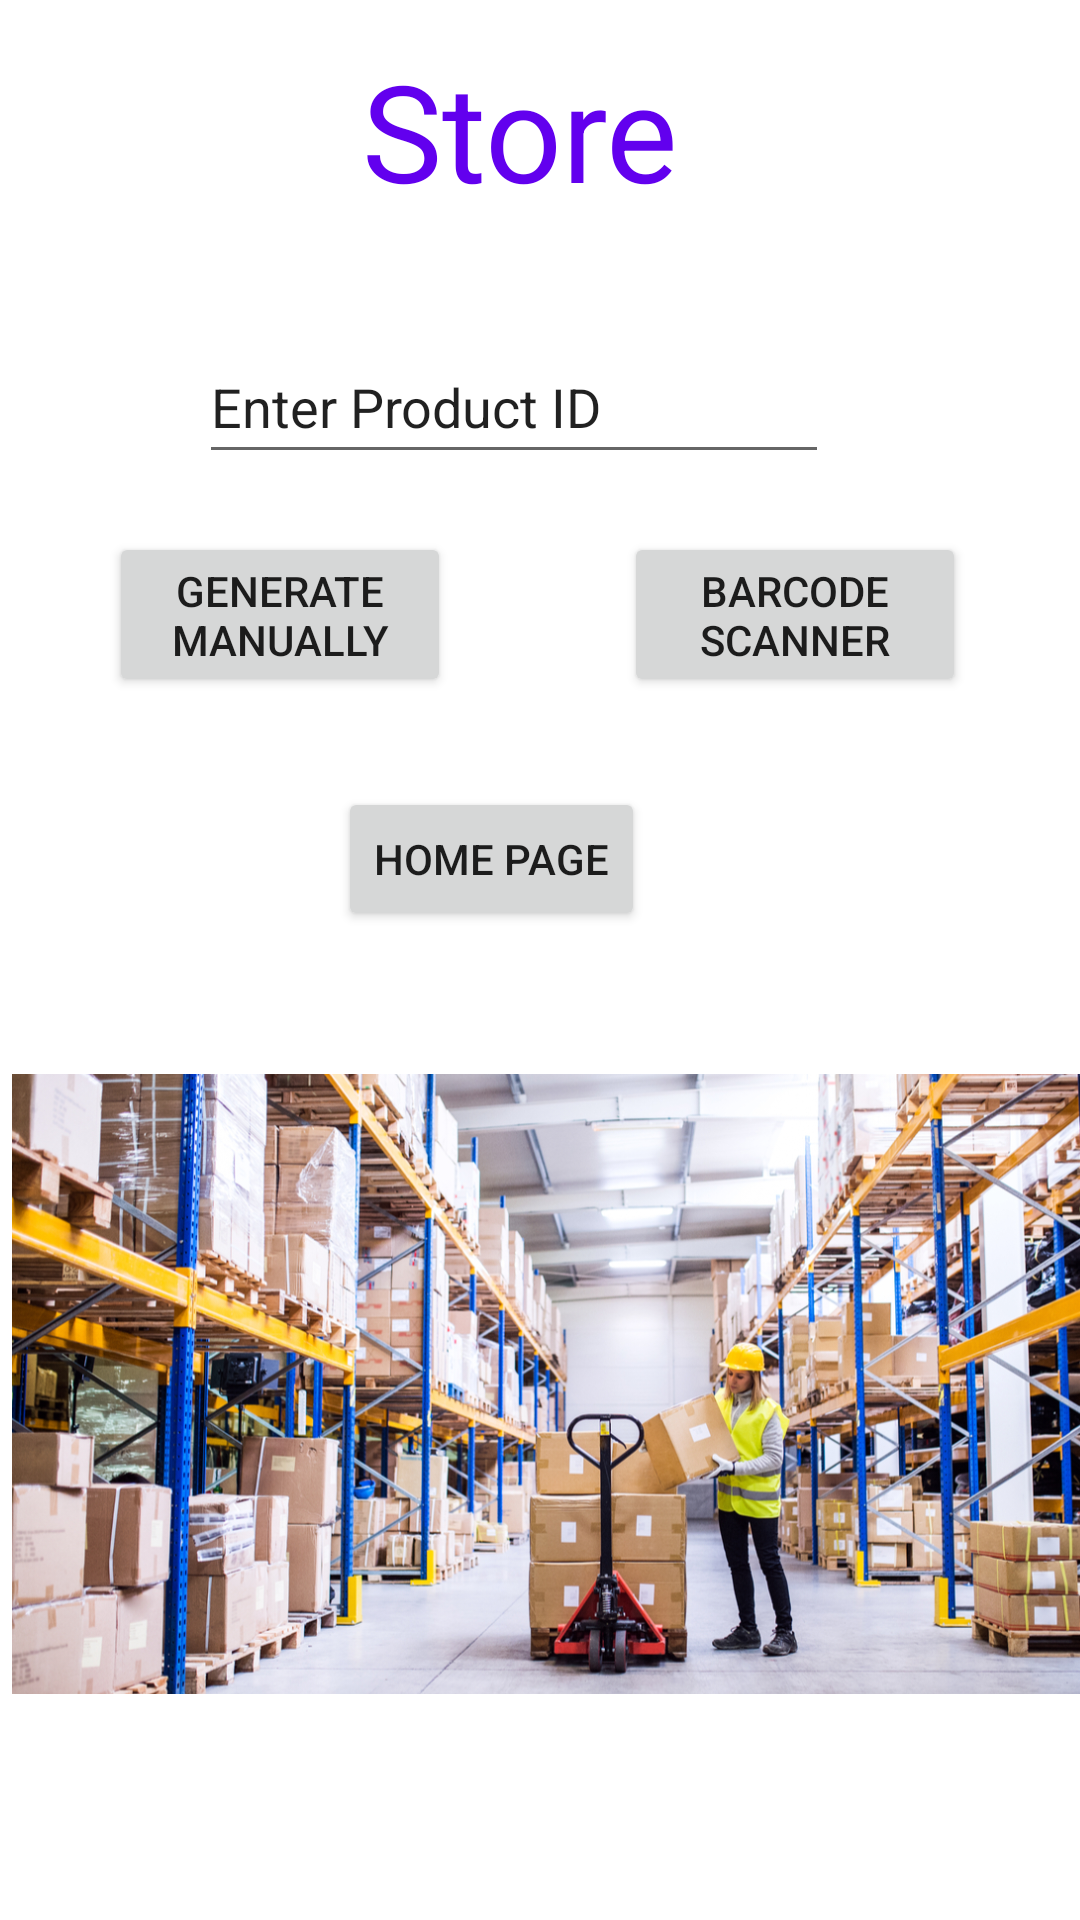

The Android layout XML behind this screen, and the referenced resources:
<!-- AndroidManifest.xml: application theme Theme.SmartDeliveryWarehouse -->
<!-- res/layout/activity_store_keeper_main_page.xml -->
<?xml version="1.0" encoding="utf-8"?>
<androidx.constraintlayout.widget.ConstraintLayout xmlns:android="http://schemas.android.com/apk/res/android"
    xmlns:app="http://schemas.android.com/apk/res-auto"
    xmlns:tools="http://schemas.android.com/tools"
    android:layout_width="match_parent"
    android:layout_height="match_parent"
    tools:context=".StoreKeeperMainPage">

    <TextView
        android:id="@+id/textView"
        android:layout_width="wrap_content"
        android:layout_height="wrap_content"
        android:layout_alignParentEnd="true"
        android:layout_alignParentBottom="true"
        android:layout_centerHorizontal="true"
        android:text="Store"
        android:textAlignment="center"
        android:textColor="@color/design_default_color_primary"
        android:textSize="45sp"
        app:layout_constraintBottom_toBottomOf="parent"
        app:layout_constraintEnd_toEndOf="parent"
        app:layout_constraintHorizontal_bias="0.475"
        app:layout_constraintStart_toStartOf="parent"
        app:layout_constraintTop_toTopOf="parent"
        app:layout_constraintVertical_bias="0.023" />

    <Button
        android:id="@+id/button7"
        android:layout_width="114dp"
        android:layout_height="55dp"
        android:text="Generate Manually"
        app:layout_constraintBottom_toBottomOf="parent"
        app:layout_constraintEnd_toEndOf="parent"
        app:layout_constraintHorizontal_bias="0.148"
        app:layout_constraintStart_toStartOf="parent"
        app:layout_constraintTop_toTopOf="parent"
        app:layout_constraintVertical_bias="0.303" />

    <Button
        android:id="@+id/button6"
        android:layout_width="114dp"
        android:layout_height="55dp"
        android:text="Barcode Scanner"
        app:layout_constraintBottom_toBottomOf="parent"
        app:layout_constraintEnd_toEndOf="parent"
        app:layout_constraintHorizontal_bias="0.845"
        app:layout_constraintStart_toStartOf="parent"
        app:layout_constraintTop_toTopOf="parent"
        app:layout_constraintVertical_bias="0.303" />

    <EditText
        android:id="@+id/editTextTextPersonName"
        android:layout_width="wrap_content"
        android:layout_height="wrap_content"
        android:ems="10"
        android:inputType="textPersonName"
        android:minHeight="48dp"
        android:text="Enter Product ID"
        app:layout_constraintBottom_toBottomOf="parent"
        app:layout_constraintEnd_toEndOf="parent"
        app:layout_constraintHorizontal_bias="0.442"
        app:layout_constraintStart_toStartOf="parent"
        app:layout_constraintTop_toTopOf="parent"
        app:layout_constraintVertical_bias="0.186" />

    <ImageView
        android:id="@+id/imageView3"
        android:layout_width="396dp"
        android:layout_height="332dp"
        android:layout_marginStart="4dp"
        app:layout_constraintBottom_toBottomOf="parent"
        app:layout_constraintStart_toStartOf="parent"
        app:layout_constraintTop_toTopOf="parent"
        app:layout_constraintVertical_bias="0.959"
        app:srcCompat="@drawable/storekeeper" />

    <Button
        android:id="@+id/buttonHomepage"
        android:layout_width="wrap_content"
        android:layout_height="wrap_content"
        android:layout_marginStart="144dp"
        android:layout_marginTop="30dp"
        android:layout_marginEnd="145dp"
        android:text="Home Page"
        app:layout_constraintBottom_toTopOf="@+id/imageView3"
        app:layout_constraintEnd_toEndOf="parent"
        app:layout_constraintHorizontal_bias="1.0"
        app:layout_constraintStart_toStartOf="parent"
        app:layout_constraintTop_toBottomOf="@+id/button7"
        app:layout_constraintVertical_bias="0.0" />

</androidx.constraintlayout.widget.ConstraintLayout>
<!-- resources referenced by this layout -->
<resources>
  <!-- drawable storekeeper: jpg bitmap (drawable, 1046442 bytes) -->
  <style name="Theme.SmartDeliveryWarehouse" parent="Theme.MaterialComponents.DayNight.NoActionBar">
          
          <item name="colorPrimary">@color/purple_500</item>
          <item name="colorPrimaryVariant">@color/purple_700</item>
          <item name="colorOnPrimary">@color/white</item>
          
          <item name="colorSecondary">@color/teal_200</item>
          <item name="colorSecondaryVariant">@color/teal_700</item>
          <item name="colorOnSecondary">@color/black</item>
          
          <item name="android:statusBarColor">?attr/colorPrimaryVariant</item>
          
      </style>
  <color name="purple_500">#FF6200EE</color>
  <color name="purple_700">#FF3700B3</color>
  <color name="white">#FFFFFFFF</color>
  <color name="teal_200">#FF03DAC5</color>
  <color name="teal_700">#FF018786</color>
  <color name="black">#FF000000</color>
</resources>
